Labelled photos from "processed", an image-classification folder in DHemanth2001/Landslide_Identification_Using_ML. The possible labels are: debris flow, landslide, mudflow, non landslide, rockfall, rotational slide, translational slide.

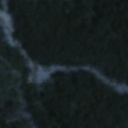
Label: translational slide

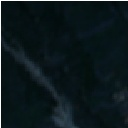
Label: landslide

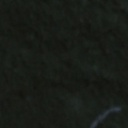
Label: non landslide

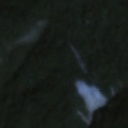
Label: rotational slide

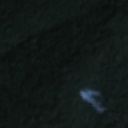
Label: non landslide

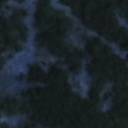
Label: landslide
